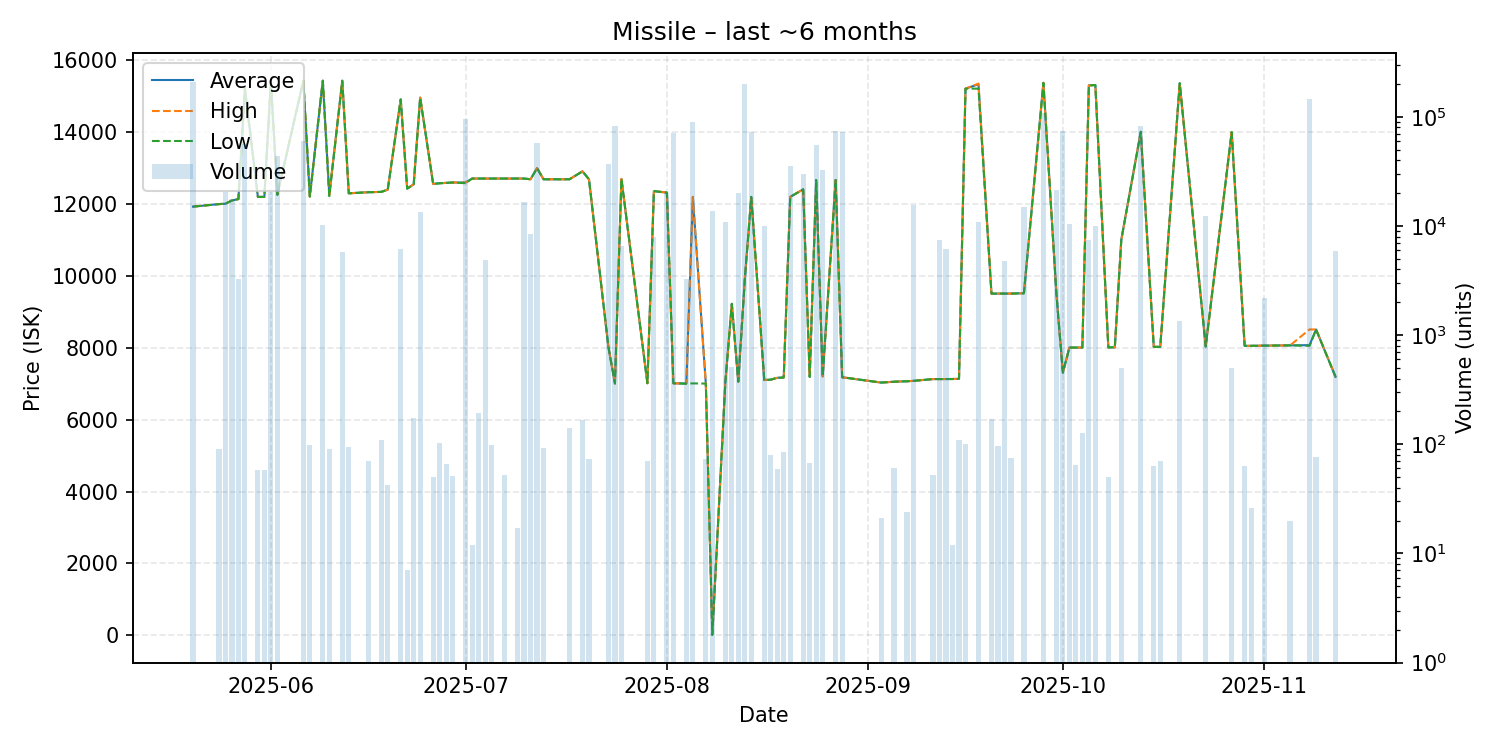

Data behind this chart, as committed beside it:
date, average, highest, lowest, order_count, volume
2025-05-20, 11920, 11920, 11920, 1, 208326
2025-05-24, 11990, 11990, 11990, 1, 90
2025-05-25, 12000, 12000, 12000, 2, 20297
2025-05-26, 12090, 12090, 12090, 3, 17649
2025-05-27, 12130, 12130, 12130, 1, 3244
2025-05-28, 15200, 15200, 15200, 6, 55900
2025-05-30, 12190, 12190, 12190, 1, 58
2025-05-31, 12190, 12190, 12190, 1, 58
2025-06-01, 15410, 15410, 15410, 4, 20585
2025-06-02, 12250, 12260, 12250, 3, 43602
2025-06-06, 15420, 15420, 15420, 6, 60094
2025-06-07, 12200, 12200, 12200, 1, 99
2025-06-09, 15420, 15420, 15420, 3, 10172
2025-06-10, 12246, 12250, 12210, 2, 91
2025-06-12, 15420, 15420, 15420, 1, 5800
2025-06-13, 12290, 12290, 12290, 1, 94
2025-06-16, 12320, 12320, 12320, 1, 70
2025-06-18, 12330, 12330, 12330, 3, 110
2025-06-19, 12390, 12390, 12390, 1, 42
2025-06-21, 14900, 14900, 14900, 1, 6090
2025-06-22, 12420, 12420, 12420, 1, 7
2025-06-23, 12540, 12540, 12540, 2, 175
2025-06-24, 14950, 14950, 14950, 4, 13373
2025-06-26, 12550, 12550, 12550, 1, 50
2025-06-27, 12570, 12570, 12570, 1, 103
2025-06-28, 12580, 12580, 12580, 1, 66
2025-06-29, 12590, 12590, 12590, 1, 51
2025-07-01, 12590, 12590, 12570, 9, 95209
2025-07-02, 12700, 12700, 12700, 1, 12
2025-07-03, 12700, 12700, 12700, 2, 194
2025-07-04, 12700, 12700, 12700, 2, 4872
2025-07-05, 12700, 12700, 12700, 1, 99
2025-07-07, 12700, 12700, 12700, 1, 52
2025-07-09, 12700, 12700, 12700, 1, 17
2025-07-10, 12700, 12700, 12700, 5, 16654
2025-07-11, 12680, 12680, 12680, 2, 8394
2025-07-12, 12990, 12990, 12990, 1, 57847
2025-07-13, 12680, 12680, 12680, 3, 92
2025-07-17, 12680, 12680, 12680, 3, 141
2025-07-19, 12900, 12900, 12900, 2, 166
2025-07-20, 12680, 12680, 12680, 1, 73
2025-07-23, 8008, 8008, 8008, 4, 37076
2025-07-24, 7004, 7004, 7004, 5, 82928
2025-07-25, 12690, 12690, 12690, 3, 6500
2025-07-29, 7011, 7011, 7011, 1, 70
2025-07-30, 12350, 12350, 12350, 2, 8000
2025-08-01, 12310, 12310, 12310, 1, 20000
2025-08-02, 7009, 7009, 7009, 3, 71002
2025-08-04, 7000, 7000, 7000, 1, 3297
2025-08-05, 12190, 12190, 7006, 4, 89303
2025-08-07, 7002, 7002, 7001, 2, 74
2025-08-08, 15.76, 15.76, 15.76, 1, 13709
2025-08-10, 7016, 7016, 7016, 2, 10843
2025-08-11, 9219, 9219, 9219, 2, 507
2025-08-12, 7055, 7055, 7055, 3, 20102
2025-08-13, 9886, 9886, 9885, 5, 198263
2025-08-14, 12190, 12190, 12190, 2, 72510
2025-08-16, 7100, 7100, 7100, 1, 9907
2025-08-17, 7110, 7110, 7110, 1, 80
2025-08-18, 7160, 7160, 7160, 1, 59
... 48 more rows
